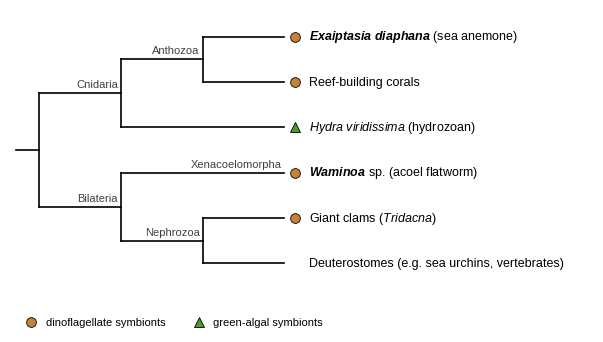

Reproduce this figure in Python.
import matplotlib; matplotlib.use('Agg')
import matplotlib.pyplot as plt
plt.rcParams['font.family']='Liberation Sans'; plt.rcParams['mathtext.fontset']='custom'; plt.rcParams['mathtext.it']='Liberation Sans:italic'; plt.rcParams['mathtext.bf']='Liberation Sans:bold:italic'
fig,ax=plt.subplots(figsize=(6.3,3.5))
# tips: y, label, symbol, study
tips={1:(r'$\mathbf{Exaiptasia\ diaphana}$ (sea anemone)','dino',True),
      2:('Reef-building corals','dino',False),
      3:(r'$\it{Hydra\ viridissima}$ (hydrozoan)','green',False),
      4:(r'$\mathbf{Waminoa}$ sp. (acoel flatworm)','dino',True),
      5:(r'Giant clams ($\it{Tridacna}$)','dino',False),
      6:('Deuterostomes (e.g. sea urchins, vertebrates)',None,False)}
y={k:7-k for k in tips}  # top to bottom
xt=5.0
L=dict(color='black',lw=1.2)
def h(x0,x1,yy,**k): ax.plot([x0,x1],[yy,yy],**{**L,**k})
def v(x,y0,y1,**k): ax.plot([x,x],[y0,y1],**{**L,**k})
# Anthozoa node
xa=3.6; ya=(y[1]+y[2])/2; h(xa,xt,y[1]); h(xa,xt,y[2]); v(xa,y[2],y[1])
# Cnidaria node
xc=2.2; yc=(ya+y[3])/2; h(xc,xa,ya); h(xc,xt,y[3]); v(xc,y[3],ya)
# Nephrozoa node
xn=3.6; yn=(y[5]+y[6])/2; h(xn,xt,y[5]); h(xn,xt,y[6]); v(xn,y[6],y[5])
# Bilateria node
xb=2.2; yb=(y[4]+yn)/2; h(xb,xt,y[4]); h(xb,xn,yn); v(xb,yn,y[4])
# root
xr=0.8; yr=(yc+yb)/2; h(xr,xc,yc); h(xr,xb,yb); v(xr,yb,yc); h(0.4,xr,yr)
lab=dict(fontsize=8,ha='right',va='bottom',color='0.25')
ax.text(xa-0.05,ya+0.08,'Anthozoa',**lab); ax.text(xc-0.05,yc+0.08,'Cnidaria',**lab)
ax.text(xn-0.05,yn+0.08,'Nephrozoa',**lab); ax.text(xb-0.05,yb+0.08,'Bilateria',**lab)
ax.text(xt-0.05,y[4]+0.08,'Xenacoelomorpha',**lab)
for k,(t,s,st) in tips.items():
    if s=='dino': ax.plot(xt+0.18,y[k],'o',ms=7,mfc='#C8813A',mec='black',mew=0.6)
    elif s=='green': ax.plot(xt+0.18,y[k],'^',ms=7.5,mfc='#4C9A2A',mec='black',mew=0.6)
    ax.text(xt+0.42,y[k],t,fontsize=9,va='center')
ax.plot([],[],'o',ms=7,mfc='#C8813A',mec='black',mew=0.6,ls='',label='dinoflagellate symbionts')
ax.plot([],[],'^',ms=7.5,mfc='#4C9A2A',mec='black',mew=0.6,ls='',label='green-algal symbionts')
ax.legend(loc='lower left',bbox_to_anchor=(0.0,-0.13),frameon=False,fontsize=8,ncol=2,handletextpad=0.3)
ax.set_xlim(0.3,10.3); ax.set_ylim(0.2,6.6); ax.axis('off')
fig.tight_layout(); fig.savefig('fig03_phylogeny.png',dpi=600)
